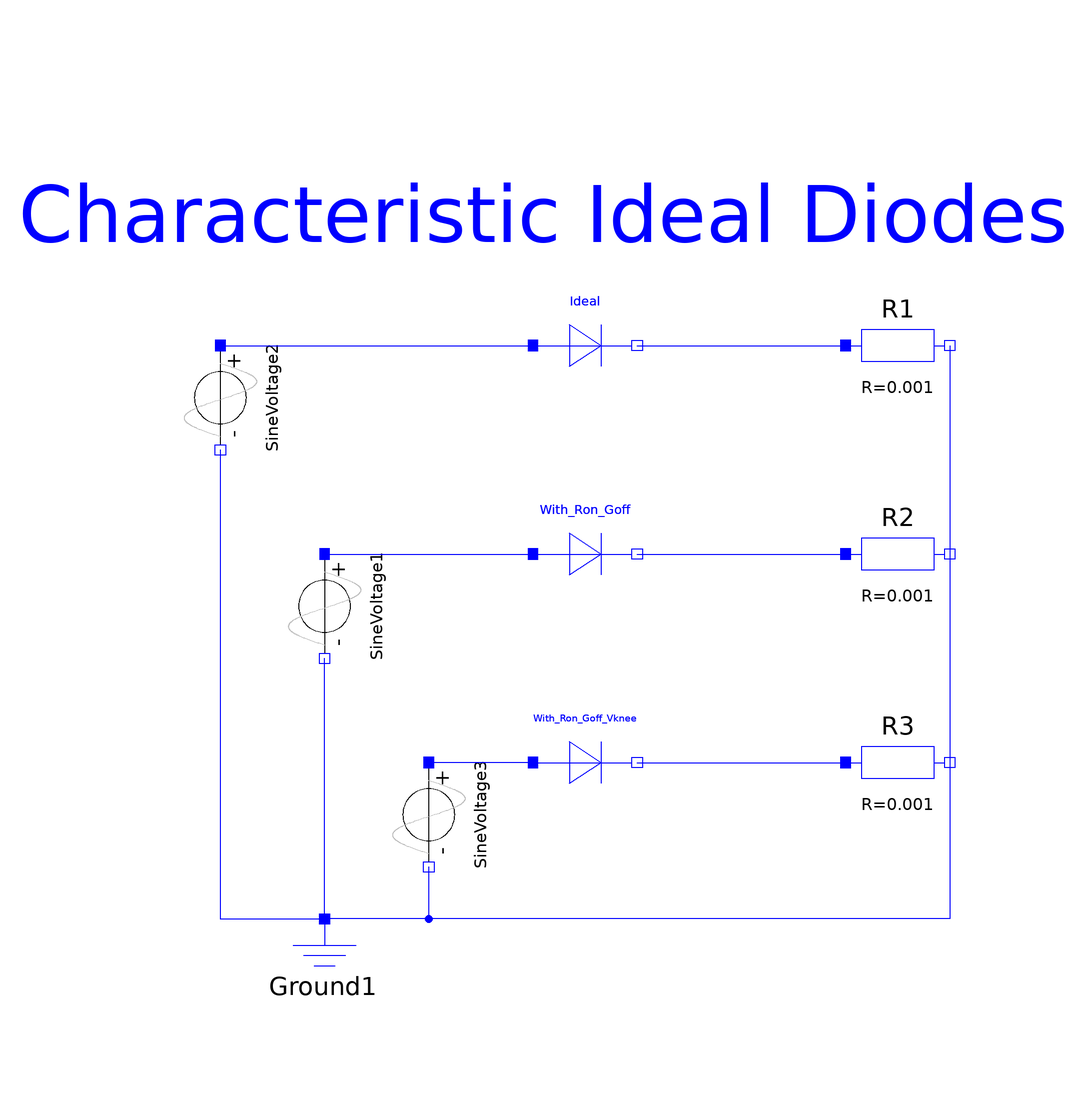

The component connection diagram of the Modelica model below, drawn from its own Placement and Line annotations.

model CharacteristicIdealDiodes "Characteristic of ideal diodes"
      extends Modelica.Icons.Example;
      Modelica.Electrical.Analog.Ideal.IdealDiode Ideal(Ron = 0, Goff = 0) annotation(Placement(transformation(extent = {{0,40},{20,60}}, rotation = 0)));
      Modelica.Electrical.Analog.Ideal.IdealDiode With_Ron_Goff(Ron = 0.1, Goff = 0.1) annotation(Placement(transformation(extent = {{0,0},{20,20}}, rotation = 0)));
      Modelica.Electrical.Analog.Ideal.IdealDiode With_Ron_Goff_Vknee(Ron = 0.2, Goff = 0.2, Vknee = 5) annotation(Placement(transformation(extent = {{0,-40},{20,-20}}, rotation = 0)));
      Modelica.Electrical.Analog.Sources.SineVoltage SineVoltage1(V = 10, offset = -9) annotation(Placement(transformation(origin = {-40,0}, extent = {{-10,-10},{10,10}}, rotation = 270)));
      Modelica.Electrical.Analog.Basic.Ground Ground1 annotation(Placement(transformation(extent = {{-50,-80},{-30,-60}}, rotation = 0)));
      Modelica.Electrical.Analog.Basic.Resistor R1(R = 0.001) annotation(Placement(transformation(extent = {{60,40},{80,60}}, rotation = 0)));
      Modelica.Electrical.Analog.Basic.Resistor R2(R = 0.001) annotation(Placement(transformation(extent = {{60,0},{80,20}}, rotation = 0)));
      Modelica.Electrical.Analog.Basic.Resistor R3(R = 0.001) annotation(Placement(transformation(extent = {{60,-40},{80,-20}}, rotation = 0)));
      Modelica.Electrical.Analog.Sources.SineVoltage SineVoltage2(V = 10, offset = 0) annotation(Placement(transformation(origin = {-60,40}, extent = {{-10,-10},{10,10}}, rotation = 270)));
      Modelica.Electrical.Analog.Sources.SineVoltage SineVoltage3(V = 10, offset = 0) annotation(Placement(transformation(origin = {-20,-40}, extent = {{-10,-10},{10,10}}, rotation = 270)));
    equation
      connect(Ground1.p,SineVoltage1.n) annotation(Line(points = {{-40,-60},{-40,-10}}, color = {0,0,255}));
      connect(Ideal.n,R1.p) annotation(Line(points = {{20,50},{60,50}}, color = {0,0,255}));
      connect(With_Ron_Goff.n,R2.p) annotation(Line(points = {{20,10},{60,10}}, color = {0,0,255}));
      connect(With_Ron_Goff_Vknee.n,R3.p) annotation(Line(points = {{20,-30},{60,-30}}, color = {0,0,255}));
      connect(R1.n,R2.n) annotation(Line(points = {{80,50},{80,10}}, color = {0,0,255}));
      connect(R2.n,R3.n) annotation(Line(points = {{80,10},{80,-30}}, color = {0,0,255}));
      connect(R3.n,Ground1.p) annotation(Line(points = {{80,-30},{80,-60},{-40,-60}}, color = {0,0,255}));
      connect(SineVoltage2.p,Ideal.p) annotation(Line(points = {{-60,50},{0,50}}, color = {0,0,255}));
      connect(SineVoltage2.n,Ground1.p) annotation(Line(points = {{-60,30},{-60,-60},{-40,-60}}, color = {0,0,255}));
      connect(SineVoltage1.p,With_Ron_Goff.p) annotation(Line(points = {{-40,10},{0,10}}, color = {0,0,255}));
      connect(With_Ron_Goff_Vknee.p,SineVoltage3.p) annotation(Line(points = {{0,-30},{-20,-30}}, color = {0,0,255}));
      connect(SineVoltage3.n,Ground1.p) annotation(Line(points = {{-20,-50},{-20,-60},{-40,-60}}, color = {0,0,255}));
      annotation(Diagram(coordinateSystem(preserveAspectRatio = false, extent = {{-100,-100},{100,100}}), graphics = {Text(extent = {{-88,102},{92,48}}, textString = "Characteristic Ideal Diodes", lineColor = {0,0,255})}), Documentation(info = "<HTML>
<P>
Three examples of ideal diodes are shown:<br><br>
the <b>totally ideal diode</b> (Ideal) with all parameters to be zero <br>
the <b>nearly ideal diode</b> with <i>Ron=0.1</i> and <i>Goff=0.1</i> <br>
the nearly ideal but <b>displaced diode</b> with <i>Vknee=5</i> and <i>Ron=0.1</i> and
<i>Goff=0.1</i> <br><br>
The resistance and conductance are chosen untypically high since the slopes should
be seen in the graphics.
</P>
<P>
Simulate until T=1 s.
</P>
<P>
Plot in separate windows:<br> <br>
Ideal.i versus Ideal.v <br>
With_Ron_Goff.i versus With_Ron_Goff.v<br>
With_Ron_Goff_Vknee.i versus With_Ron_Goff_Vknee.v<br>
</P>

</HTML>
", revisions = "<html>
<p><b>Release Notes:</b></p>
<ul>
<li><i>Mai 7, 2004   </i>
       by Christoph Clauss<br> realized<br>
       </li>
</ul>
</html>"), Documentation(info = "<HTML>
<P>
Three examples of ideal diodes are shown:<br><br>
the <b>totally ideal diode</b> (Ideal) with all parameters to be zero <br>
the <b>nearly ideal diode</b> with <i>Ron=0.1</i> and <i>Goff=0.1</i> <br>
the nearly ideal but <b>displaced diode</b> with <i>Vknee=5</i> and <i>Ron=0.1</i> and
<i>Goff=0.1</i> <br><br>
The resistance and conductance are chosen untypically high since the slopes should
be seen in the graphics.
</P>
<P>
Simulate until T=1 s.
</P>
<P>
Plot in separate windows:<br> <br>
Ideal.i versus Ideal.v <br>
With_Ron_Goff.i versus With_Ron_Goff.v<br>
With_Ron_Goff_Vknee.i versus With_Ron_Goff_Vknee.v<br>
</P>
<p><b>Release Notes:</b></p>
<ul>
<li><i>Mai 7, 2004   </i>
       by Christoph Clauss<br> realized<br>
       </li>
</ul>
</HTML>
"), experiment(StopTime = 1));
    end CharacteristicIdealDiodes;